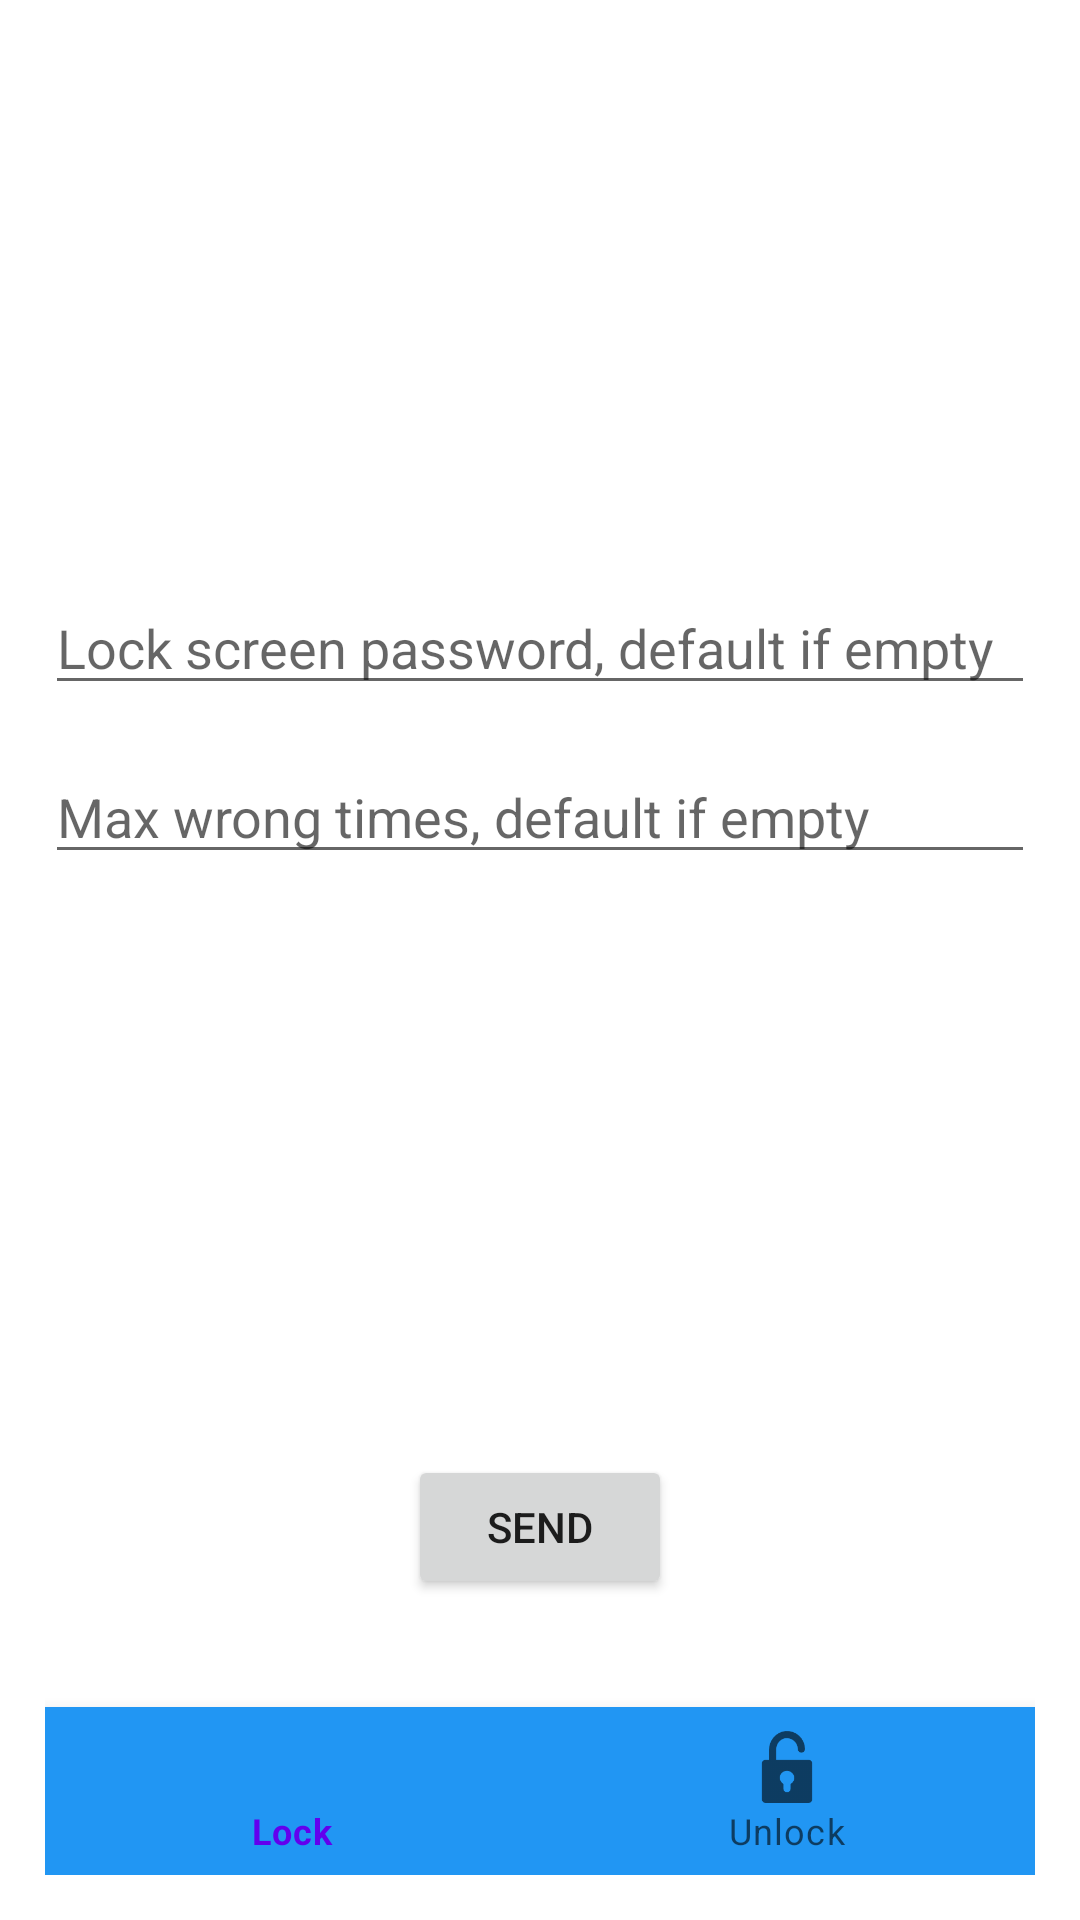

Android layout source for this screen:
<!-- AndroidManifest.xml: application theme Theme.RemoteControlClient -->
<!-- res/layout/fragment_lock_screen.xml -->
<?xml version="1.0" encoding="utf-8"?>
<LinearLayout xmlns:android="http://schemas.android.com/apk/res/android"
    xmlns:app="http://schemas.android.com/apk/res-auto"
    xmlns:tools="http://schemas.android.com/tools"
    android:layout_width="match_parent"
    android:layout_height="match_parent"
    android:orientation="vertical"
    android:padding="@dimen/fragment_padding">

    <FrameLayout
        android:layout_width="match_parent"
        android:layout_height="0dp"
        android:layout_weight="1">

        <LinearLayout
            android:id="@+id/lock_screen_layout"
            android:layout_width="match_parent"
            android:layout_height="match_parent"
            android:gravity="center"
            android:orientation="vertical"
            android:visibility="visible"
            tools:context=".fragment.LockScreenFragment">

            <EditText
                android:id="@+id/lock_password_input_text"
                android:layout_width="match_parent"
                android:layout_height="wrap_content"
                android:autofillHints="password"
                android:hint="@string/hint_for_input_lock_screen_password"
                android:inputType="textVisiblePassword" />

            <EditText
                android:id="@+id/lock_max_wrong_times_input_text"
                android:layout_width="match_parent"
                android:layout_height="wrap_content"
                android:layout_marginVertical="@dimen/fragment_padding"
                android:autofillHints="number"
                android:hint="@string/hint_for_input_lock_screen_max_wrong_times"
                android:inputType="numberDecimal" />
        </LinearLayout>

        <LinearLayout
            android:id="@+id/unlock_screen_layout"
            android:layout_width="match_parent"
            android:layout_height="match_parent"
            android:gravity="center"
            android:orientation="vertical"
            android:visibility="invisible"
            tools:context=".fragment.LockScreenFragment">

            <TextView
                android:layout_width="wrap_content"
                android:layout_height="wrap_content"
                android:text="@string/send_command_button_text" />
        </LinearLayout>
    </FrameLayout>

    <Button
        android:id="@+id/lock_screen_do_button"
        android:layout_width="wrap_content"
        android:layout_height="wrap_content"
        android:layout_gravity="center"
        android:text="@string/send_command_button_text" />

    <ProgressBar
        android:id="@+id/getting_command_result_progress_bar"
        style="@style/Widget.AppCompat.ProgressBar.Horizontal"
        android:layout_width="match_parent"
        android:layout_height="wrap_content"
        android:layout_marginBottom="20dp"
        android:max="100"
        android:visibility="invisible" />

    <com.google.android.material.bottomnavigation.BottomNavigationView
        android:id="@+id/lock_screen_bottom_selector"
        android:layout_width="match_parent"
        android:layout_height="wrap_content"
        android:layout_gravity="bottom"
        android:background="@color/lock_screen_bottom_selector_bg"
        app:menu="@menu/menu_lock_screen" />
</LinearLayout>
<!-- resources referenced by this layout -->
<resources>
  <color name="lock_screen_bottom_selector_bg">#FF2196F3</color>
  <dimen name="fragment_padding">15dp</dimen>
  <string name="hint_for_input_lock_screen_max_wrong_times">Max wrong times, default if empty</string>
  <string name="hint_for_input_lock_screen_password">Lock screen password, default if empty</string>
  <string name="send_command_button_text">Send</string>
  <style name="Theme.RemoteControlClient" parent="Theme.MaterialComponents.DayNight.NoActionBar">
          
          <item name="colorPrimary">@color/purple_500</item>
          <item name="colorPrimaryVariant">@color/purple_700</item>
          <item name="colorOnPrimary">@color/white</item>
          
          <item name="colorSecondary">@color/teal_200</item>
          <item name="colorSecondaryVariant">@color/teal_700</item>
          <item name="colorOnSecondary">@color/black</item>
          
          <item name="android:statusBarColor" tools:targetApi="l">?attr/colorPrimaryVariant</item>
          
      </style>
  <color name="purple_500">#FF6200EE</color>
  <color name="purple_700">#FF3700B3</color>
  <color name="white">#FFFFFFFF</color>
  <color name="teal_200">#FF03DAC5</color>
  <color name="teal_700">#FF018786</color>
  <color name="black">#FF000000</color>
</resources>
